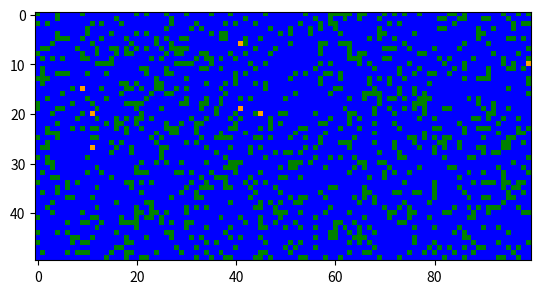

Write the Python code that produced this figure.
"""
=================================================
Animated image using a precomputed list of images
=================================================

"""
import numpy as np
import matplotlib.pyplot as plt
import matplotlib.animation as animation
import random
from matplotlib import colors
from copy import deepcopy

class Cel():
    "class cel makes a cell object with a status"
    def __init__(self, status):
        self.status = status
    

class Fishtank():
    "class forest creates a grid with cel objects"
    def __init__(self, y, x, probability_algea, number_fish):
        self.x = x
        self.y = y
        self.surrounding = ((-1,-1),(-1,0),(0,-1),(1,0),(0,1),(1,1),(-1,1),(1,-1))
        self.probability_algea = probability_algea
        self.number_fish = number_fish
        
        self.grid = []
        for i in range(self.y):
            row = []
            for j in range(self.x):
                "this gives the cell objects a status"
                status = np.random.choice([0,1], p = [1-probability_algea, probability_algea])
                # status = np.random.choice([0,1,2])
                row.append(Cel(status))
            self.grid.append(row)

        self.visgrid = []
        for i in range(self.y):
            rowvis = []
            for j in range(self.x):
                rowvis.append(self.grid[i][j].status)
            self.visgrid.append(rowvis)
        
                
    def add_fish(self):
        "this returns the visgrid of the first forest with trees or empty spots and places one fire spot"
        for _ in range(self.number_fish):
            randx = np.random.randint(0, self.x)
            randy = np.random.randint(0, self.y)
            for i in range(self.x):
                for j in range(self.y):
                        if i == randy and j == randx:
                            self.visgrid[i][j] = 2

        self.tmp_visgrid = deepcopy(self.visgrid)
        return self.visgrid

    def status(self, x): 
        "this returns the visgrid after adjusting the next situation"   
        # print(self.visgrid) 

        for i in range(self.y):
            for j in range(self.x):
                if self.visgrid[i][j] == 2:
                    number = np.random.randint(0,10)
                    for a, b in self.surrounding:
                        if i+a < self.x and i+a > 0 and j+b > 0 and j+b < self.y:
                            if number < 1:
                                self.tmp_visgrid[i][j+1] = 2
                                self.tmp_visgrid[i][j] = 0
                            elif number < 2:
                                self.tmp_visgrid[i][j-1] = 2
                                self.tmp_visgrid[i][j] = 0
                            elif number < 3:
                                self.tmp_visgrid[i+1][j+1] = 2
                                self.tmp_visgrid[i][j] = 0
                            elif number < 4:
                                self.tmp_visgrid[i-1][j+1] = 2
                                self.tmp_visgrid[i][j] = 0
                            elif number < 5:
                                self.tmp_visgrid[i+1][j] = 2
                                self.tmp_visgrid[i][j] = 0
                            elif number < 6:
                                self.tmp_visgrid[i-1][j-1] = 2
                                self.tmp_visgrid[i][j] = 0
                            elif number < 7:
                                self.tmp_visgrid[i+1][j-1] = 2
                                self.tmp_visgrid[i][j] = 0
                            else:
                                self.tmp_visgrid[i-1][j] = 2
                                self.tmp_visgrid[i][j] = 0

                    # for a, b in self.surrounding:
                    #     if i+a < self.x and i+a > 0 and j+b > 0 and j+b < self.y:
                    #         if self.visgrid[i+a][j+b] == 2:
                    #             self.visgrid[i][j] = np.random.choice([1,2], p = [0.4, 0.6])
                
        self.visgrid = deepcopy(self.tmp_visgrid)
        return self.tmp_visgrid
        

if __name__ == "__main__":
    probability_algea = 0.2
    # probability_algea = float(input('probability of algea: '))
    # y = int(input('fishtank height: '))
    # x = int(input('fishtank width: '))
    y = 50
    x = 100
    # number_fish = int(input('number of fish inside the tank: '))
    number_fish = 20

    # create a forest object
    tank = Fishtank(50, 100, probability_algea, number_fish)

    # creating the animation
    fig, ax = plt.subplots()
    cmap = colors.ListedColormap(['blue', 'green', 'orange'])
   
    ims = []

    data = tank.add_fish()
    im = ax.imshow(data, cmap=cmap)
    ims.append([im])

    for _ in range(30):
        data = tank.status(data)
        
        im = ax.imshow(data, cmap=cmap)
        ims.append([im])

    ani = animation.ArtistAnimation(fig, ims, interval = 500, blit = True, repeat_delay= 1000)
    ani.save("fish.gif")